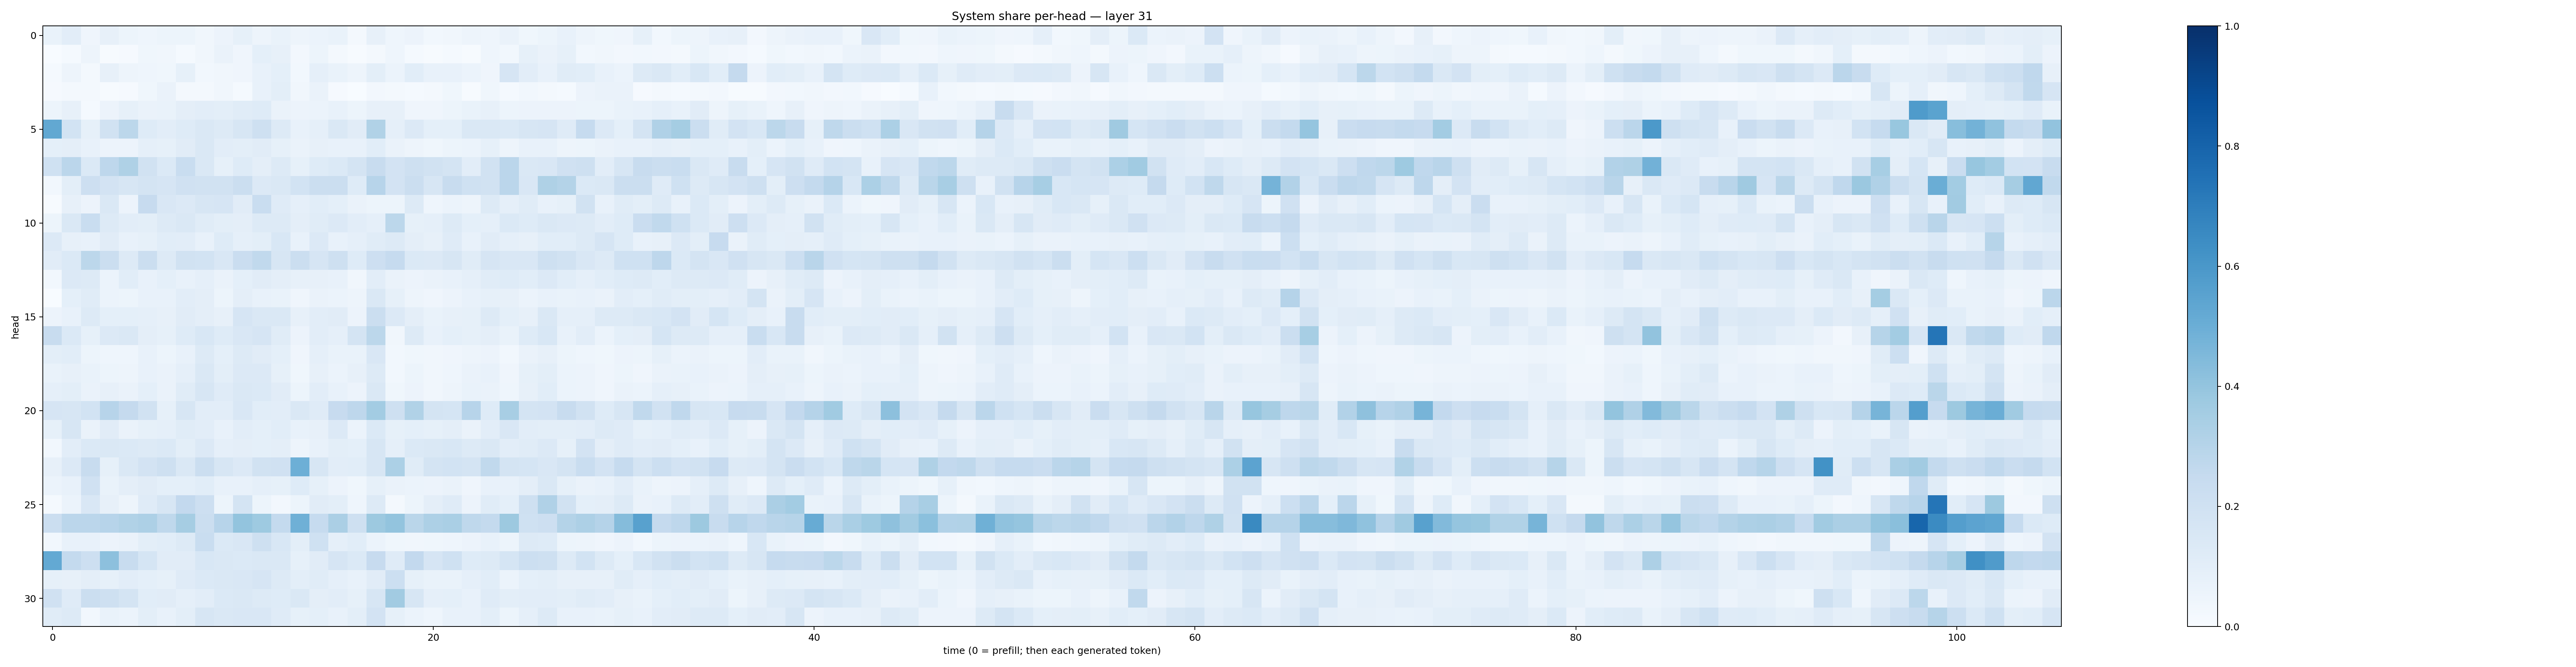

Source data for this figure (header and first rows):
0.06890315, 0.10418252, 0.040908486, 0.08084546, 0.051938206, 0.04636498, 0.05344355, 0.0525181, 0.034647536, 0.057817668, 0.08360648, 0.049685556, 0.06883459, 0.04783281, 0.06146533, 0.06815696, 0.022562474, 0.08032365, 0.045007564, 0.054847036, 0.02815023, 0.033985663, 0.047434516, 0.044550683
0.00255, 0.01268, 0.04791, 0.005597, 0.00978, 0.03766, 0.03312, 0.01184, 0.03209, 0.06488, 0.03927, 0.09065, 0.08134, 0.02734, 0.05354, 0.0217, 0.006777, 0.01993, 0.04335, 0.01335, 0.006519, 0.01301, 0.006523, 0.04592
0.01543, 0.04807, 0.02246, 0.08176, 0.04905, 0.04327, 0.03791, 0.0842, 0.02772, 0.03454, 0.04009, 0.07095, 0.09204, 0.03028, 0.08827, 0.06696, 0.04825, 0.09857, 0.06122, 0.1061, 0.07067, 0.07526, 0.06218, 0.04099
0.007938, 0.02118, 0.01711, 0.004497, 0.008595, 0.03721, 0.0652, 0.0189, 0.0205, 0.03181, 0.01404, 0.07154, 0.09914, 0.03206, 0.06419, 0.01077, 0.003088, 0.02454, 0.02091, 0.01524, 0.02303, 0.03653, 0.003918, 0.03826
0.05415, 0.08084, 0.01408, 0.05508, 0.08592, 0.06443, 0.06819, 0.09396, 0.1052, 0.0999, 0.1163, 0.1244, 0.06338, 0.05617, 0.05993, 0.07374, 0.05282, 0.0815, 0.07829, 0.04062, 0.03978, 0.05367, 0.0667, 0.07895
0.5271, 0.1868, 0.08214, 0.1916, 0.2784, 0.1241, 0.1039, 0.1232, 0.1459, 0.1312, 0.16, 0.2084, 0.1317, 0.07625, 0.0895, 0.1463, 0.1109, 0.3131, 0.08637, 0.1351, 0.09121, 0.09128, 0.1452, 0.1467
0.09073, 0.09485, 0.07591, 0.05609, 0.05698, 0.08964, 0.08457, 0.1117, 0.1444, 0.1043, 0.09855, 0.1117, 0.08264, 0.06295, 0.07851, 0.07089, 0.07354, 0.1081, 0.06476, 0.05008, 0.03735, 0.05198, 0.0607, 0.08395
0.2028, 0.282, 0.1376, 0.2751, 0.3235, 0.1934, 0.1371, 0.2332, 0.146, 0.08364, 0.1246, 0.09462, 0.1326, 0.08252, 0.1226, 0.1376, 0.1723, 0.2376, 0.1819, 0.2059, 0.1897, 0.1754, 0.104, 0.1897
0.03117, 0.1, 0.2131, 0.1829, 0.1593, 0.1732, 0.1677, 0.1991, 0.1895, 0.1908, 0.2247, 0.1342, 0.1469, 0.1846, 0.2241, 0.2203, 0.1231, 0.2957, 0.1822, 0.2199, 0.1627, 0.2395, 0.2016, 0.1882
0.004802, 0.07917, 0.05787, 0.1465, 0.05514, 0.2424, 0.151, 0.135, 0.1587, 0.1641, 0.1109, 0.233, 0.1174, 0.08715, 0.1072, 0.0907, 0.06349, 0.05365, 0.05302, 0.1272, 0.04386, 0.05884, 0.0497, 0.1302
0.05207, 0.1415, 0.2333, 0.1283, 0.1046, 0.09999, 0.1307, 0.1458, 0.1153, 0.0992, 0.0958, 0.1292, 0.1261, 0.09583, 0.1138, 0.1361, 0.1033, 0.08656, 0.2787, 0.08309, 0.08765, 0.1276, 0.09209, 0.08794
0.1357, 0.07815, 0.07655, 0.112, 0.07492, 0.08372, 0.107, 0.1017, 0.0779, 0.1217, 0.08835, 0.1006, 0.1532, 0.07576, 0.1337, 0.07586, 0.08671, 0.1151, 0.1327, 0.09664, 0.08022, 0.118, 0.07143, 0.112
0.1096, 0.1368, 0.2783, 0.2201, 0.1302, 0.2247, 0.1256, 0.1916, 0.184, 0.1496, 0.2294, 0.2619, 0.1638, 0.2216, 0.1649, 0.2076, 0.1247, 0.2121, 0.2467, 0.1368, 0.1335, 0.1607, 0.1139, 0.1675
0.02887, 0.1355, 0.1268, 0.06117, 0.1086, 0.07362, 0.0908, 0.07662, 0.08864, 0.064, 0.09237, 0.1121, 0.09445, 0.0813, 0.0806, 0.07441, 0.03398, 0.1054, 0.06603, 0.05784, 0.06253, 0.07274, 0.08959, 0.1168
0.0005375, 0.09317, 0.1158, 0.06111, 0.05358, 0.07734, 0.07718, 0.1023, 0.09661, 0.05442, 0.09708, 0.07314, 0.06761, 0.04098, 0.06587, 0.06199, 0.04916, 0.1441, 0.08587, 0.04716, 0.04175, 0.05788, 0.07771, 0.08567
0.0576, 0.07606, 0.1252, 0.09351, 0.09038, 0.08614, 0.08019, 0.1123, 0.09384, 0.08127, 0.1655, 0.1445, 0.1462, 0.08082, 0.1032, 0.1112, 0.05782, 0.2251, 0.1335, 0.09399, 0.06808, 0.08169, 0.08437, 0.1273
0.2383, 0.1394, 0.08224, 0.134, 0.1413, 0.09758, 0.08419, 0.1236, 0.1552, 0.1243, 0.1518, 0.1643, 0.1148, 0.05756, 0.104, 0.08681, 0.1735, 0.2803, 0.03439, 0.1313, 0.07351, 0.09051, 0.08265, 0.09427
0.09769, 0.1069, 0.05277, 0.04668, 0.0457, 0.07394, 0.05302, 0.07604, 0.1268, 0.0935, 0.1252, 0.1117, 0.09285, 0.04033, 0.08722, 0.07003, 0.0665, 0.1503, 0.02744, 0.03798, 0.03262, 0.0418, 0.04888, 0.05696
0.0684, 0.07986, 0.07002, 0.05454, 0.05003, 0.07564, 0.06309, 0.08685, 0.1433, 0.09781, 0.1339, 0.1361, 0.08448, 0.03752, 0.07954, 0.05923, 0.07822, 0.1323, 0.03065, 0.05125, 0.03172, 0.04316, 0.06611, 0.07631
0.08902, 0.09963, 0.06411, 0.0783, 0.06285, 0.09004, 0.06505, 0.1134, 0.1601, 0.1211, 0.1481, 0.1389, 0.1099, 0.05336, 0.1047, 0.0777, 0.05667, 0.1484, 0.03831, 0.05836, 0.03355, 0.04809, 0.069, 0.06574
0.1656, 0.1576, 0.1841, 0.2953, 0.2532, 0.1917, 0.08422, 0.1613, 0.1034, 0.1036, 0.152, 0.1075, 0.1043, 0.1462, 0.1202, 0.2457, 0.2769, 0.3584, 0.2039, 0.3149, 0.1777, 0.1693, 0.2937, 0.1229
0.0843, 0.1611, 0.06604, 0.1131, 0.065, 0.08495, 0.08882, 0.1156, 0.1038, 0.07679, 0.1051, 0.09196, 0.1091, 0.07044, 0.08113, 0.1346, 0.06249, 0.1375, 0.08521, 0.09271, 0.08246, 0.09513, 0.0652, 0.1045
0.02851, 0.103, 0.1374, 0.1481, 0.1393, 0.1265, 0.1396, 0.09893, 0.1332, 0.08616, 0.09726, 0.09047, 0.09703, 0.05046, 0.07516, 0.09834, 0.09273, 0.1586, 0.08958, 0.1373, 0.1434, 0.1545, 0.1323, 0.1425
0.08174, 0.1361, 0.242, 0.08365, 0.1467, 0.1825, 0.2093, 0.1422, 0.2265, 0.1621, 0.1359, 0.1899, 0.1989, 0.4923, 0.163, 0.1038, 0.1078, 0.1606, 0.3297, 0.1152, 0.1795, 0.1855, 0.1726, 0.2622
0.06061, 0.07454, 0.1975, 0.06743, 0.0944, 0.1105, 0.08988, 0.08996, 0.1064, 0.07079, 0.07389, 0.08827, 0.08434, 0.1245, 0.08329, 0.05692, 0.03602, 0.08381, 0.06359, 0.06162, 0.05548, 0.06546, 0.04131, 0.07401
0.01229, 0.06036, 0.1509, 0.07983, 0.0475, 0.1183, 0.1626, 0.2605, 0.2117, 0.05187, 0.173, 0.05324, 0.02452, 0.05335, 0.1096, 0.09787, 0.04571, 0.1281, 0.02216, 0.05223, 0.09433, 0.1198, 0.05512, 0.1138
0.225, 0.285, 0.2839, 0.2965, 0.3158, 0.3266, 0.2721, 0.3483, 0.2237, 0.2941, 0.4017, 0.3723, 0.2546, 0.4907, 0.2493, 0.3326, 0.208, 0.3771, 0.399, 0.2871, 0.3243, 0.3398, 0.2733, 0.2575
0.02956, 0.07267, 0.07809, 0.05776, 0.06367, 0.09986, 0.1065, 0.1316, 0.2305, 0.14, 0.1514, 0.2076, 0.1551, 0.09913, 0.2023, 0.08681, 0.1091, 0.05978, 0.03539, 0.03161, 0.03556, 0.04558, 0.05537, 0.07446
0.5228, 0.2571, 0.2111, 0.4166, 0.2371, 0.1718, 0.1122, 0.1096, 0.1556, 0.1422, 0.1381, 0.1474, 0.1445, 0.08341, 0.1108, 0.1668, 0.1393, 0.2429, 0.1192, 0.261, 0.1655, 0.1997, 0.1242, 0.1293
0.08376, 0.08063, 0.09435, 0.08563, 0.102, 0.0903, 0.08465, 0.1183, 0.1394, 0.1423, 0.1499, 0.1661, 0.1294, 0.09924, 0.1171, 0.0868, 0.07365, 0.1131, 0.2168, 0.08456, 0.07024, 0.06702, 0.08887, 0.1072
0.1968, 0.1178, 0.2247, 0.2086, 0.1749, 0.106, 0.1127, 0.08781, 0.1026, 0.138, 0.142, 0.1258, 0.1225, 0.1451, 0.09521, 0.1023, 0.08565, 0.1568, 0.3618, 0.1591, 0.08797, 0.09212, 0.07383, 0.1179
0.1153, 0.1277, 0.03081, 0.06899, 0.0597, 0.1014, 0.0771, 0.0999, 0.1603, 0.1476, 0.1491, 0.1514, 0.1183, 0.08393, 0.09059, 0.07492, 0.09991, 0.1821, 0.0831, 0.0622, 0.04388, 0.07273, 0.07275, 0.09863
